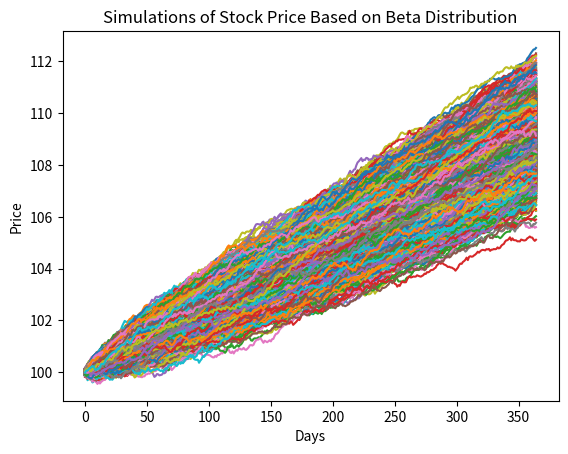

The matplotlib source for this figure:
import matplotlib.pyplot as plt
import numpy as np
import math


class European_Call_Payoff:

    def __init__(self, strike):
        self.strike = strike

    def get_payoff(self, stock_price):
        if stock_price > self.strike:
            return stock_price - self.strike
        else:
            return 0


class GeometricBrownianMotion:

    def simulate_paths(self):
        while(self.T - self.dt > 0):
            dWt = np.random.normal(0, math.sqrt(self.dt))  # Brownian motion
            dYt = self.drift*self.dt + self.volatility*dWt  # Change in price
            self.current_price += dYt  # Add the change to the current price
            self.prices.append(self.current_price)  # Append new price to series
            self.T -= self.dt  # Account for the step in time

    def __init__(self, initial_price, drift, volatility, dt, T):
        self.current_price = initial_price
        self.initial_price = initial_price
        self.drift = drift
        self.volatility = volatility
        self.dt = dt
        self.T = T
        self.prices = []
        self.simulate_paths()


class BetaMotion:

    def simulate_paths(self):
        while(self.T - self.dt > 0):
            dWt = np.random.beta(14, 6) - .65  # Beta motion with shift to left of .65
            dYt = self.drift*self.dt + self.volatility*dWt  # Change in price
            # print("Change in price: {0}", dYt)
            self.current_price += dYt  # Add the change to the current price
            self.prices.append(self.current_price)  # Append new price to series
            self.T -= self.dt  # Accound for the step in time

    def __init__(self, initial_price, drift, volatility, dt, T):
        self.current_price = initial_price
        self.initial_price = initial_price
        self.drift = drift
        self.volatility = volatility
        self.dt = dt
        self.T = T
        self.prices = []
        self.simulate_paths()


# Model Parameters
paths = 5000
initial_price = 100
drift = -.01
volatility = .5
dt = 1/365
T = 1
price_paths = []

# Generate a set of sample paths
for i in range(0, paths):
    price_paths.append(BetaMotion(initial_price, drift, volatility, dt, T).prices)

call_payoffs = []
final_prices = []
ec = European_Call_Payoff(100)
risk_free_rate = .01
for price_path in price_paths:
    call_payoffs.append(ec.get_payoff(price_path[-1])/(1 + risk_free_rate))  # We get the last stock price in the series generated by beta motion to determine the payoff and discount it by one year
    final_prices.append(price_path[-1])

# Plot the set of generated sample paths
for price_path in price_paths:
    plt.plot(price_path)
plt.xlabel('Days')
plt.ylabel('Price')
plt.title("Simulations of Stock Price Based on Beta Distribution")
plt.show()

print(f"Average stock price after {int(1 / dt) * T} days: $", np.average(final_prices))
print("\nAverage payoff(option block of 100): $", np.average(call_payoffs)*100)  # Options are in blocks of 100
print("Cost of option: $", np.average(call_payoffs))